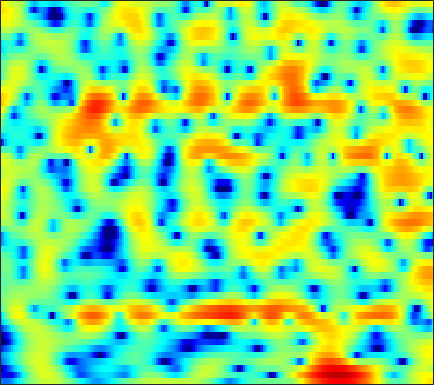

The data file committed next to this chart (first rows):
-9.8842, -10.21, -10.388, -10.185, -9.7062, -8.6874, -7.4469, -6.4836, -5.1936, -3.9685, -2.8391, -2.0596, -1.1306, -0.31204, 0.23296, 0.86902, 1.4097, 1.7491, 2.1231, 2.4043, 2.592, 2.6796, 2.7168, 2.6757
-15.01, -15.31, -15.7, -15.97, -15.92, -15.1, -13.31, -11.59, -9.21, -6.95, -4.924, -3.58, -2, -0.6502, 0.2225, 1.213, 2.016, 2.503, 3.006, 3.35, 3.539, 3.583, 3.511, 3.29
-18.27, -16.5, -14.22, -12.15, -10.75, -9.034, -7.448, -6.317, -4.871, -3.498, -2.2, -1.286, -0.175, 0.8053, 1.451, 2.18, 2.753, 3.076, 3.365, 3.488, 3.447, 3.308, 2.978, 2.485
-10.96, -9.927, -8.558, -7.233, -6.263, -5.013, -3.81, -2.953, -1.866, -0.8564, 0.07157, 0.7108, 1.475, 2.134, 2.546, 2.983, 3.282, 3.405, 3.432, 3.291, 2.971, 2.605, 1.941, 1.063
-9.209, -8.49, -7.481, -6.423, -5.616, -4.532, -3.469, -2.69, -1.696, -0.7616, 0.09863, 0.6855, 1.387, 1.983, 2.352, 2.742, 3.005, 3.114, 3.134, 3.01, 2.729, 2.412, 1.841, 1.097
-13.28, -12.53, -11.28, -9.846, -8.719, -7.225, -5.781, -4.743, -3.446, -2.268, -1.204, -0.4872, 0.3601, 1.082, 1.537, 2.036, 2.411, 2.608, 2.764, 2.8, 2.72, 2.59, 2.325, 1.965
-31.04, -25.96, -20.06, -15.85, -13.34, -10.54, -8.204, -6.687, -4.904, -3.373, -2.056, -1.2, -0.2115, 0.6083, 1.123, 1.682, 2.108, 2.343, 2.553, 2.655, 2.66, 2.604, 2.462, 2.259
-20.12, -18.58, -16.09, -13.42, -11.48, -9.086, -6.943, -5.513, -3.828, -2.381, -1.153, -0.3624, 0.5249, 1.236, 1.664, 2.108, 2.411, 2.552, 2.645, 2.632, 2.522, 2.389, 2.146, 1.842
-13.22, -11.59, -9.532, -7.583, -6.219, -4.534, -3.007, -1.966, -0.74, 0.2859, 1.124, 1.63, 2.157, 2.526, 2.706, 2.827, 2.82, 2.741, 2.548, 2.255, 1.88, 1.554, 1.052, 0.5014
-7.509, -6.169, -4.404, -2.733, -1.585, -0.2294, 0.9176, 1.622, 2.352, 2.85, 3.123, 3.189, 3.112, 2.89, 2.649, 2.268, 1.831, 1.461, 0.8928, 0.1825, -0.6729, -1.4, -2.4, -3.243
-7.056, -4.312, -1.563, 0.5209, 1.726, 2.987, 3.874, 4.304, 4.531, 4.37, 3.806, 3.094, 1.755, 0.01465, -1.417, -2.97, -3.453, -3.224, -2.865, -2.991, -3.954, -5.435, -9.113, -17.92
-2.206, -1.038, 0.4275, 1.683, 2.461, 3.252, 3.745, 3.893, 3.798, 3.323, 2.407, 1.383, -0.5353, -3.233, -5.797, -8.923, -8.481, -6.627, -4.578, -3.386, -2.915, -2.857, -2.991, -3.081
-0.6155, -0.08922, 0.5836, 1.199, 1.595, 2.012, 2.263, 2.341, 2.291, 2.063, 1.655, 1.254, 0.6179, -0.04565, -0.5021, -0.9657, -1.205, -1.255, -1.21, -1.102, -1.042, -1.039, -1.102, -1.217
-0.9232, -0.504, 0.006793, 0.4494, 0.729, 1.022, 1.23, 1.331, 1.395, 1.382, 1.309, 1.224, 1.087, 0.9421, 0.8398, 0.7167, 0.6187, 0.5542, 0.4694, 0.3624, 0.2191, 0.06788, -0.2061, -0.5782
-1.627, -1.2, -0.7176, -0.3433, -0.1326, 0.06769, 0.1954, 0.2606, 0.3087, 0.354, 0.4158, 0.478, 0.5934, 0.7337, 0.8488, 1.004, 1.139, 1.214, 1.27, 1.248, 1.147, 1.009, 0.7335, 0.3438
-2.052, -1.595, -1.16, -0.9334, -0.8828, -0.9597, -1.177, -1.4, -1.699, -1.902, -1.9, -1.722, -1.269, -0.6445, -0.1313, 0.5395, 1.129, 1.496, 1.861, 2.086, 2.153, 2.104, 1.914, 1.581
-1.71, -1.211, -0.8672, -0.8564, -1.076, -1.696, -2.732, -3.826, -5.73, -8.033, -9.573, -8.902, -6.324, -3.668, -1.998, -0.2143, 1.15, 1.936, 2.7, 3.18, 3.385, 3.375, 3.153, 2.724
-0.8716, -0.4724, -0.2604, -0.3866, -0.7213, -1.502, -2.699, -3.898, -5.982, -8.487, -10.19, -9.475, -6.651, -3.776, -1.946, 0.04709, 1.597, 2.503, 3.391, 3.933, 4.138, 4.077, 3.689, 2.942
-0.6182, -0.4596, -0.4369, -0.6723, -1.008, -1.66, -2.481, -3.179, -4.071, -4.7, -4.862, -4.575, -3.678, -2.36, -1.261, 0.2003, 1.517, 2.345, 3.211, 3.767, 4.004, 3.954, 3.575, 2.788
-1.484, -1.437, -1.501, -1.782, -2.155, -2.917, -4.049, -5.169, -7.057, -9.368, -11.07, -10.59, -7.954, -5.006, -3.093, -0.9567, 0.7288, 1.73, 2.756, 3.449, 3.834, 3.919, 3.787, 3.375
-4.398, -4.054, -3.7, -3.528, -3.574, -3.934, -4.719, -5.619, -7.356, -9.664, -11.59, -11.11, -8.203, -5.128, -3.204, -1.159, 0.4148, 1.345, 2.292, 2.945, 3.342, 3.494, 3.521, 3.381
-9.618, -7.963, -6.224, -4.945, -4.285, -3.728, -3.458, -3.407, -3.445, -3.433, -3.248, -2.913, -2.222, -1.337, -0.63, 0.2782, 1.06, 1.541, 2.03, 2.341, 2.489, 2.519, 2.463, 2.346
-10.33, -8.036, -5.715, -4.053, -3.148, -2.262, -1.643, -1.303, -0.9262, -0.6014, -0.2498, 0.04307, 0.4751, 0.9262, 1.255, 1.633, 1.905, 2.01, 1.99, 1.784, 1.412, 1.047, 0.5239, 0.07357
-3.352, -2.562, -1.601, -0.8727, -0.4694, -0.1159, 0.04931, 0.1142, 0.1786, 0.2913, 0.5358, 0.8077, 1.272, 1.773, 2.114, 2.455, 2.6, 2.539, 2.178, 1.432, 0.2097, -1.093, -3.408, -6.228
1.251, 1.458, 1.574, 1.452, 1.206, 0.6128, -0.2828, -1.135, -2.415, -3.388, -3.435, -2.736, -1.301, 0.1527, 1.081, 2.012, 2.546, 2.688, 2.505, 1.869, 0.7013, -0.5756, -2.881, -5.679
2.692, 2.607, 2.276, 1.687, 1.022, -0.2254, -2.026, -3.924, -7.646, -14.56, -17.98, -10.86, -5.686, -2.617, -1.03, 0.4691, 1.44, 1.887, 2.159, 2.091, 1.762, 1.389, 0.7902, 0.2311
2.716, 2.524, 2.092, 1.441, 0.8047, -0.2287, -1.438, -2.41, -3.658, -4.532, -4.714, -4.337, -3.355, -2.172, -1.309, -0.2868, 0.5332, 0.994, 1.411, 1.616, 1.634, 1.537, 1.306, 0.9927
3.037, 2.817, 2.355, 1.689, 1.083, 0.1447, -0.877, -1.641, -2.548, -3.176, -3.394, -3.259, -2.747, -1.983, -1.34, -0.5039, 0.2269, 0.6748, 1.112, 1.371, 1.436, 1.372, 1.154, 0.7915
4.014, 3.784, 3.274, 2.519, 1.777, 0.5222, -1.061, -2.481, -4.609, -6.665, -7.525, -6.869, -5.051, -3.137, -1.897, -0.5591, 0.4408, 0.9896, 1.484, 1.713, 1.71, 1.577, 1.217, 0.6579
4.555, 4.425, 4.034, 3.378, 2.662, 1.381, -0.3935, -2.151, -5.391, -10.06, -13.43, -10.32, -5.962, -3.059, -1.518, -0.04591, 0.9273, 1.398, 1.74, 1.791, 1.594, 1.285, 0.6734, -0.1659
3.362, 3.519, 3.526, 3.271, 2.928, 2.266, 1.403, 0.659, -0.3396, -1.153, -1.543, -1.481, -1.031, -0.4043, 0.0512, 0.5275, 0.7949, 0.8519, 0.7163, 0.3836, -0.1522, -0.6845, -1.537, -2.547
1.835, 2.353, 2.776, 2.929, 2.907, 2.718, 2.414, 2.139, 1.785, 1.466, 1.243, 1.131, 1.05, 0.9927, 0.9073, 0.7015, 0.3427, -0.05363, -0.7646, -1.681, -2.774, -3.619, -4.753, -5.799
1.816, 2.364, 2.81, 3.009, 3.017, 2.892, 2.681, 2.501, 2.26, 2.059, 1.925, 1.849, 1.736, 1.568, 1.371, 0.9579, 0.2996, -0.4047, -1.656, -3.403, -5.675, -7.729, -10.53, -12.05
3.179, 3.358, 3.374, 3.202, 2.92, 2.433, 1.814, 1.369, 0.8821, 0.7212, 0.8458, 1.09, 1.461, 1.729, 1.814, 1.682, 1.223, 0.6269, -0.5803, -2.362, -4.915, -7.59, -12.19, -14.93
3.055, 2.872, 2.559, 2.005, 1.396, 0.1585, -1.696, -3.613, -6.419, -7.249, -4.889, -2.862, -0.7421, 0.6818, 1.355, 1.849, 1.969, 1.855, 1.451, 0.8425, 0.06454, -0.5275, -1.201, -1.575
-2.423, -2.414, -2.135, -2.025, -2.217, -3.067, -4.652, -6.395, -9.213, -9.964, -7.487, -5.415, -3.288, -1.907, -1.246, -0.7039, -0.4139, -0.2766, -0.08995, 0.1414, 0.4527, 0.7169, 1.121, 1.577
-18.5, -11.86, -7.691, -5.516, -4.666, -4.104, -4.03, -4.132, -4.29, -4.335, -4.167, -3.975, -3.801, -3.869, -4.114, -4.715, -5.472, -5.882, -5.695, -4.549, -2.864, -1.587, -0.0121, 1.35
-7.177, -6.76, -5.79, -4.849, -4.316, -3.801, -3.517, -3.422, -3.371, -3.425, -3.551, -3.741, -4.22, -5.045, -6.024, -8.102, -11.77, -17.26, -26.43, -12.1, -6.671, -4.011, -1.363, 0.6178
-2.659, -2.985, -3.302, -3.544, -3.65, -3.791, -3.855, -3.866, -3.856, -3.812, -3.837, -3.925, -4.154, -4.564, -5.024, -5.79, -6.59, -6.952, -6.731, -5.557, -3.855, -2.486, -0.8134, 0.6766
-0.5947, -1.347, -2.42, -3.558, -4.346, -5.249, -5.733, -5.744, -5.429, -4.9, -4.377, -4.025, -3.649, -3.394, -3.249, -3.068, -2.875, -2.666, -2.261, -1.669, -0.9466, -0.3475, 0.4562, 1.264
1.753, 0.5629, -1.449, -4.079, -6.672, -10.85, -13.38, -11.68, -8.539, -6.232, -4.617, -3.717, -2.797, -2.074, -1.603, -1.053, -0.5646, -0.2294, 0.1713, 0.5286, 0.8529, 1.074, 1.355, 1.633
5.091, 3.957, 2.007, -0.5191, -2.788, -6.093, -8.012, -7.535, -5.929, -4.613, -3.672, -3.136, -2.445, -1.657, -1.028, -0.2178, 0.4982, 0.9155, 1.29, 1.408, 1.304, 1.094, 0.7111, 0.2749
7.177, 6.434, 5.28, 3.939, 2.848, 1.441, 0.137, -0.7919, -2.009, -3.478, -5.361, -6.854, -7.726, -6.254, -4.483, -2.403, -0.9491, -0.2697, 0.1338, 0.000564, -0.7029, -1.613, -3.429, -5.839
6.752, 6.402, 5.811, 5.085, 4.439, 3.438, 2.244, 1.191, -0.558, -2.866, -6.112, -9.343, -12.53, -9.263, -6.472, -3.893, -2.351, -1.715, -1.472, -1.833, -2.831, -4.064, -6.522, -10.16
4.436, 4.517, 4.514, 4.375, 4.178, 3.726, 3.082, 2.472, 1.487, 0.3595, -0.7824, -1.531, -2.18, -2.349, -2.235, -1.961, -1.774, -1.76, -1.958, -2.46, -3.242, -4.031, -5.236, -6.65
0.6528, 1.497, 2.437, 3.09, 3.394, 3.583, 3.534, 3.354, 2.972, 2.461, 1.868, 1.404, 0.7891, 0.188, -0.2381, -0.8053, -1.38, -1.814, -2.364, -2.877, -3.367, -3.715, -4.226, -4.81
-3.212, -1.186, 0.7487, 2.072, 2.758, 3.378, 3.7, 3.778, 3.69, 3.407, 2.947, 2.493, 1.738, 0.8149, -0.003185, -1.256, -2.636, -3.673, -4.822, -5.355, -5.226, -4.859, -4.34, -3.919
-2.178, -0.9652, 0.4503, 1.589, 2.263, 2.918, 3.333, 3.5, 3.528, 3.345, 2.949, 2.499, 1.676, 0.5446, -0.5731, -2.53, -5.296, -8.267, -14.59, -18.22, -11.07, -7.831, -5.073, -3.354
-1.752, -1.108, -0.2332, 0.5621, 1.087, 1.632, 2.016, 2.195, 2.287, 2.224, 1.998, 1.712, 1.144, 0.3391, -0.4491, -1.786, -3.478, -4.892, -6.566, -6.992, -5.853, -4.565, -2.899, -1.566
-3.988, -3.164, -2.189, -1.395, -0.924, -0.4627, -0.1635, -0.02429, 0.1002, 0.1821, 0.2318, 0.2467, 0.2074, 0.07011, -0.09371, -0.4003, -0.7441, -0.9703, -1.169, -1.145, -0.8637, -0.5245, 0.017, 0.5714
-7.046, -5.499, -4.076, -3.199, -2.859, -2.722, -2.868, -3.06, -3.237, -3.14, -2.679, -2.167, -1.403, -0.6975, -0.2593, 0.202, 0.5437, 0.7348, 0.9526, 1.157, 1.371, 1.538, 1.758, 1.962
-5.95, -4.71, -3.617, -3.177, -3.271, -4.009, -5.548, -7.322, -10.37, -11.51, -8.465, -5.95, -3.351, -1.486, -0.4634, 0.547, 1.238, 1.601, 1.95, 2.178, 2.315, 2.38, 2.429, 2.444
-1.773, -1.218, -0.7625, -0.7507, -1.065, -2.015, -3.659, -5.42, -8.148, -9.096, -6.745, -4.598, -2.283, -0.6236, 0.2805, 1.128, 1.659, 1.905, 2.05, 2.037, 1.917, 1.78, 1.576, 1.381
1.493, 1.908, 2.2, 2.217, 2.041, 1.598, 0.9635, 0.4604, -0.1218, -0.4133, -0.3555, -0.1332, 0.2545, 0.5924, 0.7747, 0.8764, 0.8259, 0.6751, 0.3171, -0.2038, -0.8515, -1.399, -2.149, -2.808
3.494, 3.798, 3.998, 3.997, 3.873, 3.578, 3.164, 2.799, 2.269, 1.724, 1.181, 0.7756, 0.2233, -0.3335, -0.7598, -1.336, -1.964, -2.523, -3.4, -4.526, -5.981, -7.292, -9.313, -11.43
4.97, 5.044, 5.024, 4.856, 4.654, 4.269, 3.771, 3.305, 2.574, 1.676, 0.5971, -0.3538, -1.784, -3.289, -4.361, -5.497, -6.262, -6.7, -7.401, -8.601, -10.62, -12.86, -17, -23.4
5.982, 5.782, 5.442, 5.037, 4.706, 4.225, 3.678, 3.205, 2.422, 1.371, -0.06714, -1.492, -4.067, -7.838, -11.79, -16.59, -13.41, -10.89, -9.269, -9.064, -9.979, -11.36, -14.06, -17.53
5.938, 5.361, 4.502, 3.674, 3.14, 2.667, 2.426, 2.326, 2.109, 1.661, 0.8159, -0.1327, -1.897, -4.237, -6.158, -7.772, -7.249, -6.24, -5.109, -4.573, -4.593, -4.893, -5.525, -6.157
